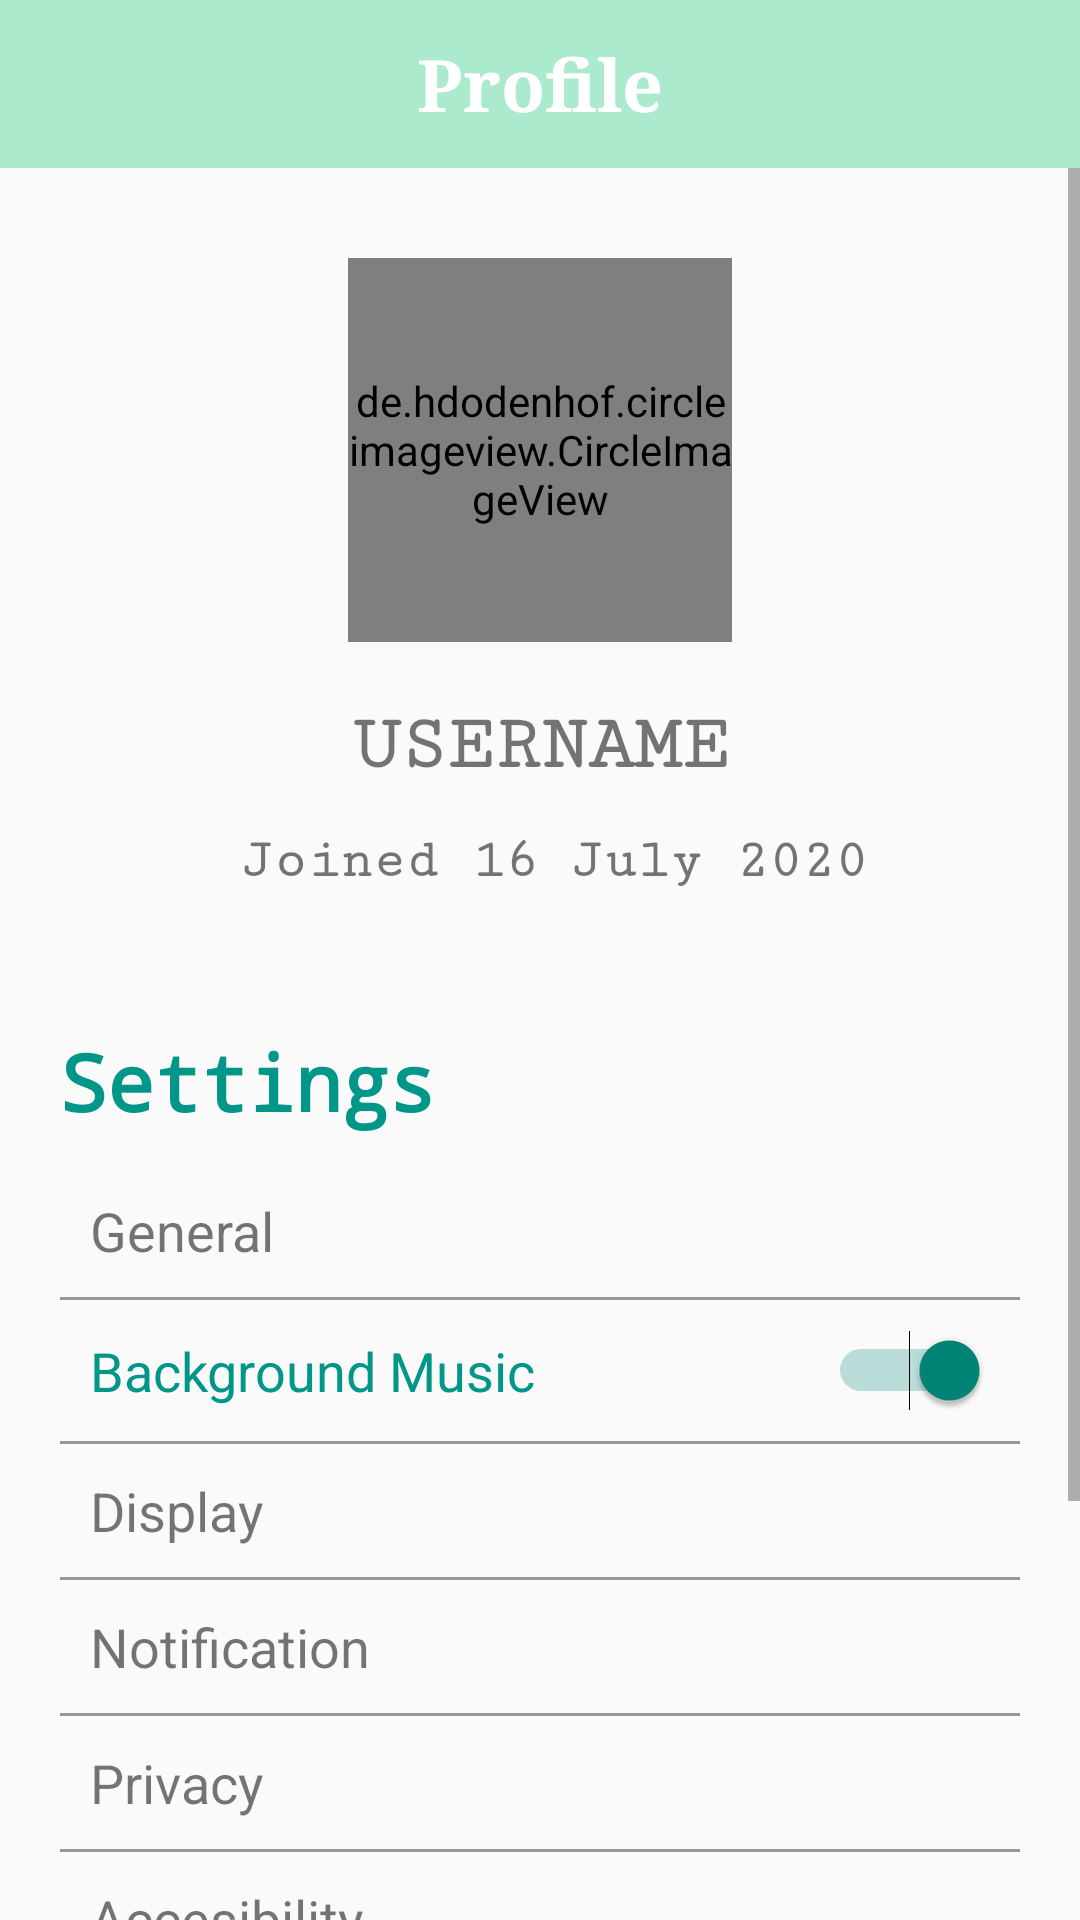

Here is an Android app screen rendered from its layout file. Give the layout XML and the strings, colors and styles it references.
<!-- AndroidManifest.xml: application theme Theme.TGuide -->
<!-- res/layout/fragment_profile.xml -->
<?xml version="1.0" encoding="utf-8"?>
<LinearLayout xmlns:android="http://schemas.android.com/apk/res/android"
    xmlns:tools="http://schemas.android.com/tools"
    android:layout_width="match_parent"
    android:layout_height="match_parent"
    android:orientation="vertical">

    <androidx.appcompat.widget.Toolbar
        android:id="@+id/toolbar"
        android:layout_width="match_parent"
        android:layout_height="?attr/actionBarSize"
        android:layout_gravity="center"
        android:background="@color/light_green"
        android:gravity="center_horizontal">

        <TextView
            android:id="@+id/toolbar_title"
            android:layout_width="wrap_content"
            android:layout_height="wrap_content"
            android:layout_gravity="center"
            android:text="Profile"
            android:textColor="@android:color/white"
            android:textSize="24sp"
            android:textStyle="bold"
            android:typeface="serif" />

    </androidx.appcompat.widget.Toolbar>

    <ScrollView
        android:layout_width="match_parent"
        android:layout_height="match_parent">

        <LinearLayout
            android:layout_width="match_parent"
            android:layout_height="wrap_content"
            android:gravity="center"
            android:orientation="vertical"
            android:padding="20dp">

            <de.hdodenhof.circleimageview.CircleImageView xmlns:app="http://schemas.android.com/apk/res-auto"
                android:id="@+id/profile_image"
                android:layout_width="128dp"
                android:layout_height="128dp"
                android:layout_marginTop="10dp"
                android:src="@drawable/profile_panda1"
                app:civ_border_color="@color/white"
                app:civ_border_width="2dp" />

            <TextView
                android:id="@+id/tv_username"
                android:layout_width="match_parent"
                android:layout_height="wrap_content"
                android:layout_marginTop="20dp"
                android:fontFamily="serif-monospace"
                android:maxHeight="60dp"
                android:text="USERNAME"
                android:textAlignment="center"
                android:textSize="26sp"
                android:textStyle="bold" />

            <RelativeLayout
                android:layout_width="match_parent"
                android:layout_height="wrap_content"
                android:gravity="center"
                android:layout_marginTop="8dp">

                <ImageView
                    android:id="@+id/ic_calendar"
                    android:layout_width="wrap_content"
                    android:layout_height="wrap_content"
                    android:layout_centerVertical="true"
                    android:background="@drawable/ic_calendar"
                    android:backgroundTint="@color/black" />

                <TextView
                    android:id="@+id/tv_registeredDate"
                    android:layout_width="wrap_content"
                    android:layout_height="wrap_content"
                    android:layout_centerVertical="true"
                    android:layout_marginTop="12dp"
                    android:layout_toRightOf="@id/ic_calendar"
                    android:fontFamily="serif-monospace"
                    android:paddingLeft="10dp"
                    android:text="Joined 16 July 2020"
                    android:textSize="18sp"
                    android:textStyle="bold" />

            </RelativeLayout>

            <TextView
                android:id="@+id/tv_setting"
                android:layout_width="match_parent"
                android:layout_height="match_parent"
                android:layout_marginTop="40dp"
                android:fontFamily="monospace"
                android:text="Settings"
                android:textColor="@color/dark_green"
                android:textSize="26sp"
                android:textStyle="bold" />

            <TextView
                android:layout_width="match_parent"
                android:layout_height="match_parent"
                android:layout_marginTop="20dp"
                android:layout_marginBottom="10dp"
                android:paddingStart="10dp"
                android:text="General"
                android:textSize="18sp" />

            <View
                android:layout_width="match_parent"
                android:layout_height="1dp"
                android:background="#969696" />

            <Switch
                android:id="@+id/s_bgm"
                android:layout_width="match_parent"
                android:layout_height="match_parent"
                android:layout_marginTop="10dp"
                android:layout_marginBottom="10dp"
                android:checked="true"
                android:paddingStart="10dp"
                android:paddingEnd="10dp"
                android:text="Background Music"
                android:textOff="OFF"
                android:textOn="ON"
                android:textSize="18sp"
                android:textColor="@color/dark_green"
                tools:ignore="UseSwitchCompatOrMaterialXml" />

            <View
                android:layout_width="match_parent"
                android:layout_height="1dp"
                android:background="#969696" />

            <TextView
                android:layout_width="match_parent"
                android:layout_height="match_parent"
                android:layout_marginTop="10dp"
                android:layout_marginBottom="10dp"
                android:paddingStart="10dp"
                android:text="Display"
                android:textSize="18sp" />

            <View
                android:layout_width="match_parent"
                android:layout_height="1dp"
                android:background="#969696" />

            <TextView
                android:layout_width="match_parent"
                android:layout_height="match_parent"
                android:layout_marginTop="10dp"
                android:layout_marginBottom="10dp"
                android:paddingStart="10dp"
                android:text="Notification"
                android:textSize="18sp" />

            <View
                android:layout_width="match_parent"
                android:layout_height="1dp"
                android:background="#969696" />

            <TextView
                android:layout_width="match_parent"
                android:layout_height="match_parent"
                android:layout_marginTop="10dp"
                android:layout_marginBottom="10dp"
                android:paddingStart="10dp"
                android:text="Privacy"
                android:textSize="18sp" />

            <View
                android:layout_width="match_parent"
                android:layout_height="1dp"
                android:background="#969696" />

            <TextView
                android:layout_width="match_parent"
                android:layout_height="match_parent"
                android:layout_marginTop="10dp"
                android:layout_marginBottom="10dp"
                android:paddingStart="10dp"
                android:text="Accesibility"
                android:textSize="18sp" />

            <View
                android:layout_width="match_parent"
                android:layout_height="1dp"
                android:background="#969696" />

            <TextView
                android:layout_width="match_parent"
                android:layout_height="match_parent"
                android:layout_marginTop="10dp"
                android:layout_marginBottom="10dp"
                android:paddingStart="10dp"
                android:text="About"
                android:textSize="18sp" />

            <View
                android:layout_width="match_parent"
                android:layout_height="1dp"
                android:background="#969696" />

            <TextView
                android:id="@+id/tv_logout"
                android:layout_width="match_parent"
                android:layout_height="match_parent"
                android:layout_marginTop="10dp"
                android:layout_marginBottom="10dp"
                android:paddingStart="10dp"
                android:text="Logout"
                android:textColor="@color/dark_green"
                android:textSize="18sp" />

            <View
                android:layout_width="match_parent"
                android:layout_height="1dp"
                android:background="#969696" />

            <TextView
                android:layout_width="match_parent"
                android:layout_height="50dp" />

        </LinearLayout>

    </ScrollView>


</LinearLayout>
<!-- resources referenced by this layout -->
<resources>
  <color name="black">#FF000000</color>
  <color name="dark_green">#009688</color>
  <color name="light_green">#ACEACE</color>
  <color name="white">#FFFFFFFF</color>
  <!-- drawable profile_panda1: jpg bitmap (drawable, 48688 bytes) -->
  <style name="Theme.TGuide" parent="Theme.AppCompat.DayNight.NoActionBar">
          
          <item name="colorPrimary">@color/light_green</item>
          <item name="colorPrimaryVariant">@color/dark_green</item>
          <item name="colorOnPrimary">@color/white</item>
          
          <item name="colorSecondary">@color/teal_200</item>
          <item name="colorSecondaryVariant">@color/teal_700</item>
          <item name="colorOnSecondary">@color/black</item>
          
          <item name="android:statusBarColor" tools:targetApi="l">?attr/colorPrimaryVariant</item>
          
      </style>
  <color name="teal_200">#FF03DAC5</color>
  <color name="teal_700">#FF018786</color>
</resources>
